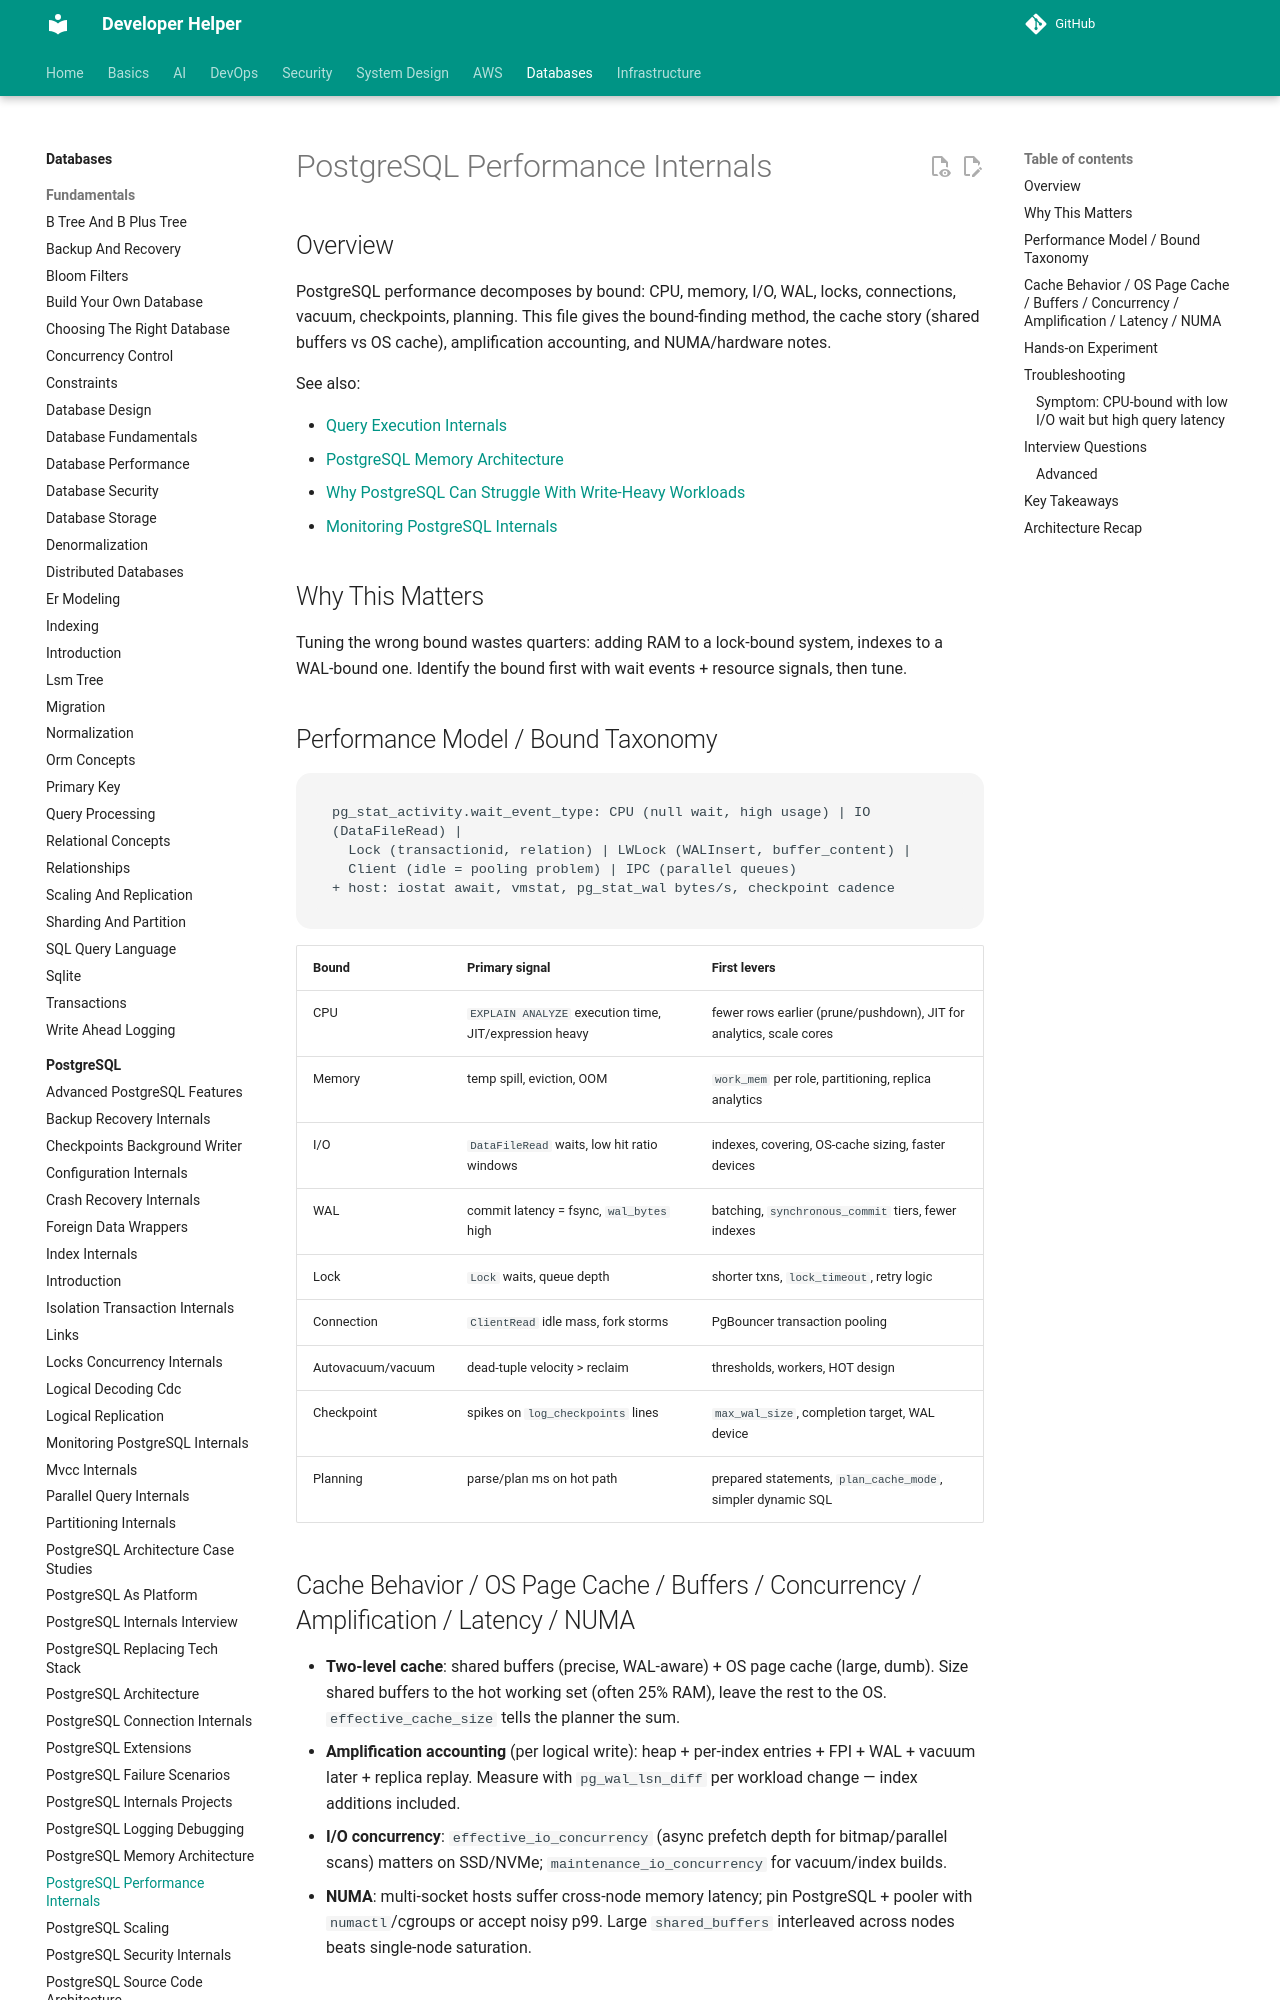

repository: abhishekghoshh/developer-helper · page: database/postgres/postgresql-performance-internals/index.html · generator: mkdocs

# PostgreSQL Performance Internals

## Overview

PostgreSQL performance decomposes by bound: CPU, memory, I/O, WAL, locks, connections, vacuum, checkpoints, planning. This file gives the bound-finding method, the cache story (shared buffers vs OS cache), amplification accounting, and NUMA/hardware notes.

See also:

- [Query Execution Internals](./query-execution-internals.md)
- [PostgreSQL Memory Architecture](./postgresql-memory-architecture.md)
- [Why PostgreSQL Can Struggle With Write-Heavy Workloads](./why-postgres-struggles-with-writes.md)
- [Monitoring PostgreSQL Internals](./monitoring-postgres-internals.md)

## Why This Matters

Tuning the wrong bound wastes quarters: adding RAM to a lock-bound system, indexes to a WAL-bound one. Identify the bound first with wait events + resource signals, then tune.
